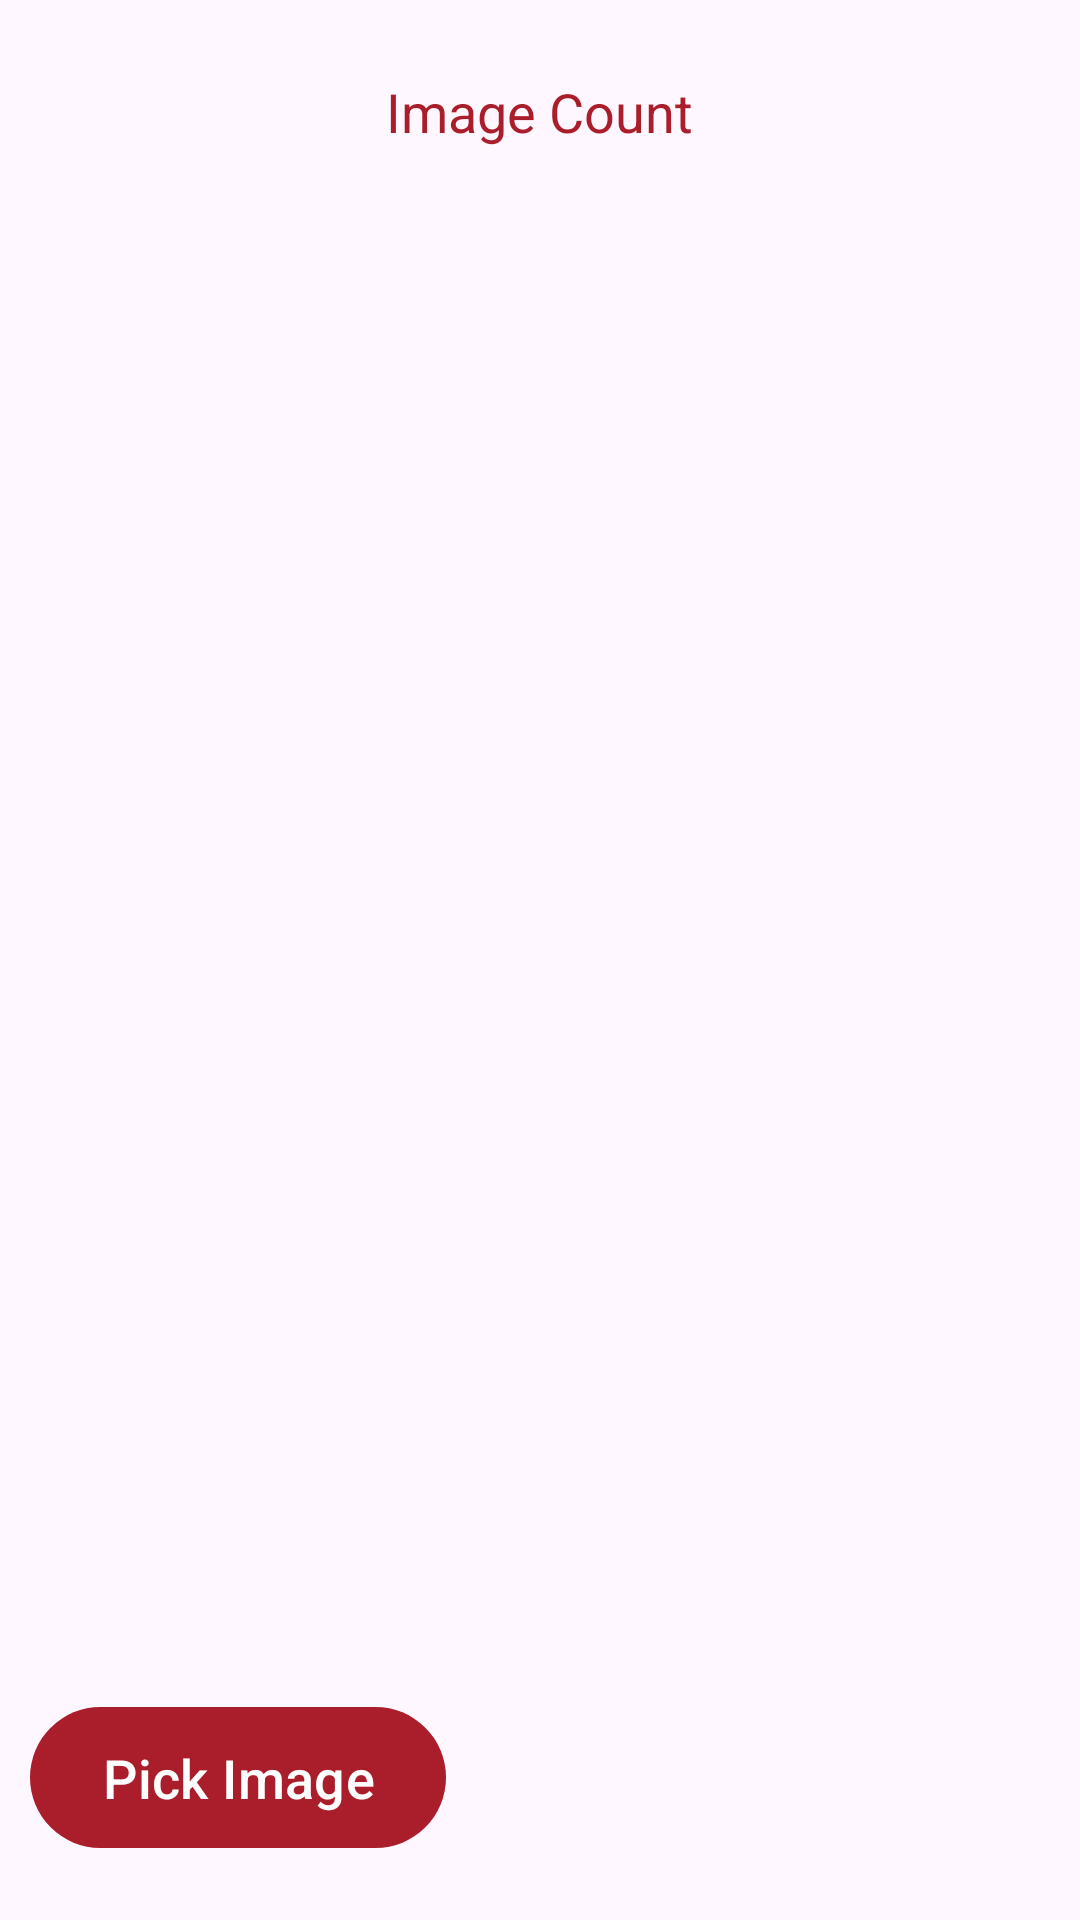

This screen was rendered from an Android layout file. Write that file and the resources it references.
<!-- AndroidManifest.xml: application theme Theme.MultipleChoiceExam -->
<!-- res/layout/activity_upload_image.xml -->
<?xml version="1.0" encoding="utf-8"?>
<RelativeLayout xmlns:android="http://schemas.android.com/apk/res/android"
    xmlns:app="http://schemas.android.com/apk/res-auto"
    xmlns:tools="http://schemas.android.com/tools"
    android:layout_width="match_parent"
    android:layout_height="match_parent"
    tools:context=".Teacher.ExamsOffline.UploadImageActivity">

    <com.google.android.material.button.MaterialButton
        android:id="@+id/pickImage"
        android:layout_width="wrap_content"
        android:layout_height="55dp"
        android:layout_marginStart="10dp"
        android:layout_alignParentBottom="true"
        android:layout_marginBottom="20dp"
        android:layout_marginTop="10dp"
        android:text="Pick Image"
        android:textAllCaps="false"
        android:textColor="@color/white"
        android:textSize="18sp"
        app:backgroundTint="@color/color_btn"
        app:strokeColor="@color/color_btn" />

    <TextView
        android:id="@+id/imageCount_tv"
        android:layout_width="wrap_content"
        android:layout_height="wrap_content"
         android:layout_alignParentTop="true"
        android:layout_marginTop="25dp"
        android:layout_centerHorizontal="true"
        android:text="Image Count"
        android:textColor="@color/color_btn"
        android:textSize="18dp"
        android:visibility="visible" />

    <androidx.recyclerview.widget.RecyclerView
        android:id="@+id/recycler_image"
        android:layout_width="match_parent"
        android:layout_height="match_parent"
        android:layout_above="@id/pickImage"
        android:layout_below="@id/imageCount_tv"
        android:layout_marginStart="10dp"
        android:layout_marginTop="10dp"
        android:layout_marginEnd="10dp"
        android:elevation="20dp" />


    <com.google.android.material.floatingactionbutton.FloatingActionButton
        android:id="@+id/upload_img"
        android:layout_width="wrap_content"
        android:layout_height="wrap_content"
        android:layout_alignParentEnd="true"
        android:layout_alignParentBottom="true"
        android:layout_marginStart="5dp"
        android:layout_marginTop="5dp"
        android:layout_marginEnd="20dp"
        android:layout_marginBottom="20dp"
        android:backgroundTint="@color/color_btn"
        android:src="@drawable/baseline_done_24"
        android:visibility="gone"
        app:tint="@color/white" />
    <EditText
        android:padding="8dp"
        android:id="@+id/classCode_edt"
        android:layout_width="150dp"
        android:background="@drawable/border_edt_bg"
        android:layout_height="55dp"
        android:textSize="16sp"
        android:inputType="numberDecimal"
        android:layout_marginStart="10dp"
        android:layout_alignParentBottom="true"
        android:layout_marginBottom="20dp"
        android:hint="Enter ClassCode"
        android:visibility="gone"
        android:layout_toStartOf="@id/upload_img"/>
</RelativeLayout>
<!-- resources referenced by this layout -->
<resources>
  <color name="color_btn">#AA1D2B</color>
  <color name="white">#FFFFFFFF</color>
  <style name="Theme.MultipleChoiceExam" parent="Base.Theme.MultipleChoiceExam" />
  <style name="Base.Theme.MultipleChoiceExam" parent="Theme.Material3.DayNight.NoActionBar">
          
          
      </style>
</resources>
